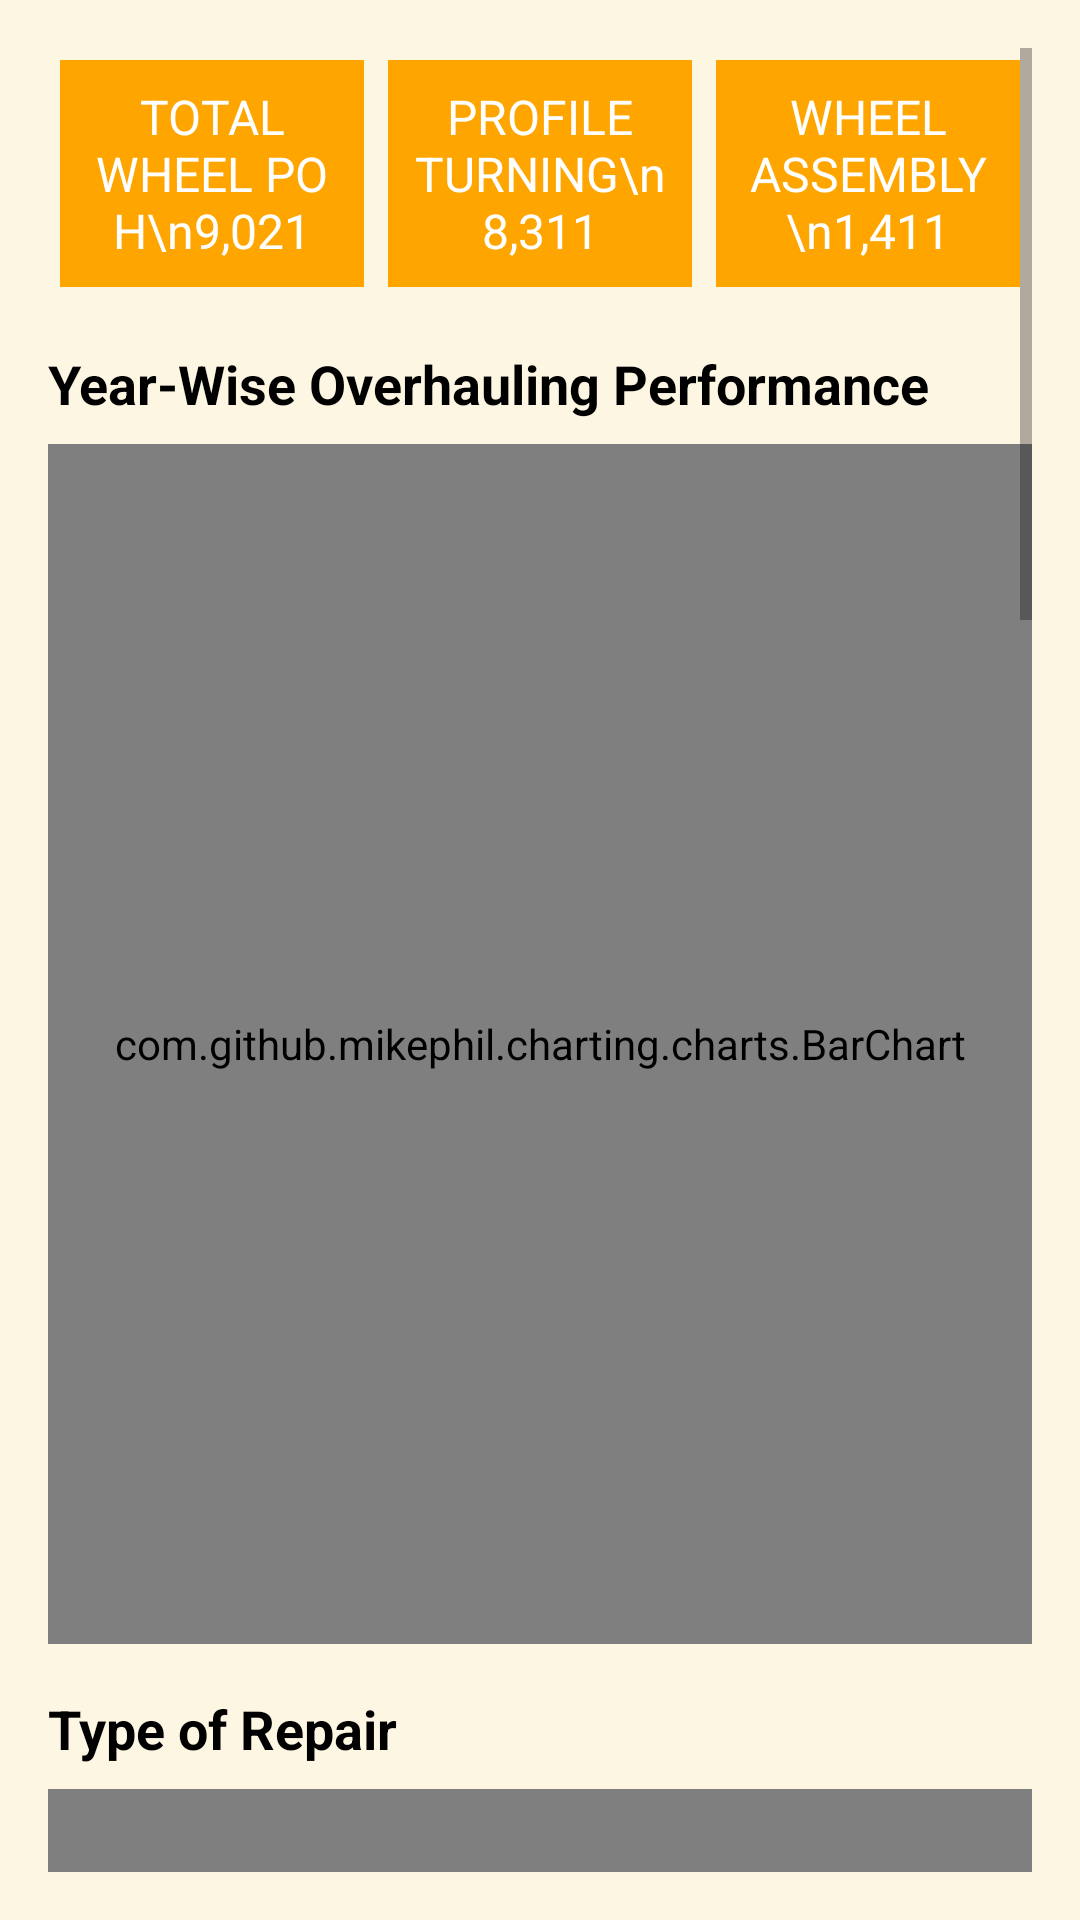

The Android layout XML behind this screen, and the referenced resources:
<!-- AndroidManifest.xml: application theme Theme.WheelDashboard -->
<!-- res/layout/activity_dashboard.xml -->
<?xml version="1.0" encoding="utf-8"?>
<ScrollView xmlns:android="http://schemas.android.com/apk/res/android"
    android:layout_width="match_parent"
    android:layout_height="match_parent"
    android:background="#FDF6E3"
    android:padding="16dp">

    <LinearLayout
        android:layout_width="match_parent"
        android:layout_height="wrap_content"
        android:orientation="vertical">

        
        <LinearLayout
            android:layout_width="match_parent"
            android:layout_height="wrap_content"
            android:orientation="horizontal"
            android:weightSum="3"
            android:gravity="center"
            android:layout_marginBottom="16dp">

            <TextView
                android:layout_width="0dp"
                android:layout_height="wrap_content"
                android:layout_weight="1"
                android:text="TOTAL WHEEL POH\n9,021"
                android:gravity="center"
                android:padding="8dp"
                android:background="#FFA500"
                android:textColor="#FFFFFF"
                android:textSize="16sp"
                android:layout_margin="4dp" />

            <TextView
                android:layout_width="0dp"
                android:layout_height="wrap_content"
                android:layout_weight="1"
                android:text="PROFILE TURNING\n8,311"
                android:gravity="center"
                android:padding="8dp"
                android:background="#FFA500"
                android:textColor="#FFFFFF"
                android:textSize="16sp"
                android:layout_margin="4dp" />

            <TextView
                android:layout_width="0dp"
                android:layout_height="wrap_content"
                android:layout_weight="1"
                android:text="WHEEL ASSEMBLY\n1,411"
                android:gravity="center"
                android:padding="8dp"
                android:background="#FFA500"
                android:textColor="#FFFFFF"
                android:textSize="16sp"
                android:layout_margin="4dp" />
        </LinearLayout>

        
        <TextView
            android:layout_width="wrap_content"
            android:layout_height="wrap_content"
            android:text="Year-Wise Overhauling Performance"
            android:textSize="18sp"
            android:layout_marginBottom="8dp"
            android:textStyle="bold"
            android:textColor="#000000" />

        <com.github.mikephil.charting.charts.BarChart
            android:id="@+id/year_bar_chart"
            android:layout_width="match_parent"
            android:layout_height="400dp"
            android:layout_marginBottom="16dp" />

        
        <TextView
            android:layout_width="wrap_content"
            android:layout_height="wrap_content"
            android:text="Type of Repair"
            android:textSize="18sp"
            android:layout_marginBottom="8dp"
            android:textStyle="bold"
            android:textColor="#000000" />

        <com.github.mikephil.charting.charts.PieChart
            android:id="@+id/repair_pie_chart"
            android:layout_width="match_parent"
            android:layout_height="400dp"
            android:layout_marginBottom="16dp" />

        
        <TextView
            android:layout_width="wrap_content"
            android:layout_height="wrap_content"
            android:text="Type of Wheel"
            android:textSize="18sp"
            android:layout_marginBottom="8dp"
            android:textStyle="bold"
            android:textColor="#000000" />

        <com.github.mikephil.charting.charts.BarChart
            android:id="@+id/type_of_wheel_chart"
            android:layout_width="match_parent"
            android:layout_height="400dp"
            android:layout_marginBottom="16dp" />

        
        <TextView
            android:layout_width="wrap_content"
            android:layout_height="wrap_content"
            android:text="Wheel Assembly Year-Wise"
            android:textSize="18sp"
            android:layout_marginBottom="8dp"
            android:textStyle="bold"
            android:textColor="#000000" />

        <com.github.mikephil.charting.charts.BarChart
            android:id="@+id/wheel_assembly_chart"
            android:layout_width="match_parent"
            android:layout_height="400dp"
            android:layout_marginBottom="16dp" />

        
        <TextView
            android:layout_width="wrap_content"
            android:layout_height="wrap_content"
            android:text="@string/home_footer"
            android:background="#228B22"
            android:textColor="#FFFFFF"
            android:padding="8dp"
            android:layout_marginTop="16dp"
            android:textSize="14sp" />
    </LinearLayout>
</ScrollView>
<!-- resources referenced by this layout -->
<resources>
  <string name="home_footer">1. Till date online Failure is Nil\n2. A unique numbering system has been introduced for easy traceability of wheels.\n3. Detail Record of Wheelset maintained in hard &amp; Soft Copy for POH Record\n4. 100% In-house POH of Wheelset started.</string>
  <style name="Theme.WheelDashboard" parent="Theme.MaterialComponents.DayNight.DarkActionBar">
          
          <item name="colorPrimary">@color/purple_500</item>
          <item name="colorPrimaryVariant">@color/purple_700</item>
          <item name="colorOnPrimary">@color/white</item>
          
          <item name="colorSecondary">@color/teal_200</item>
          <item name="colorSecondaryVariant">@color/teal_700</item>
          <item name="colorOnSecondary">@color/black</item>
          
          <item name="android:statusBarColor">?attr/colorPrimaryVariant</item>
          
      </style>
  <color name="purple_500">#FF6200EE</color>
  <color name="purple_700">#FF3700B3</color>
  <color name="white">#FFFFFFFF</color>
  <color name="teal_200">#FF03DAC5</color>
  <color name="teal_700">#FF018786</color>
  <color name="black">#FF000000</color>
</resources>
